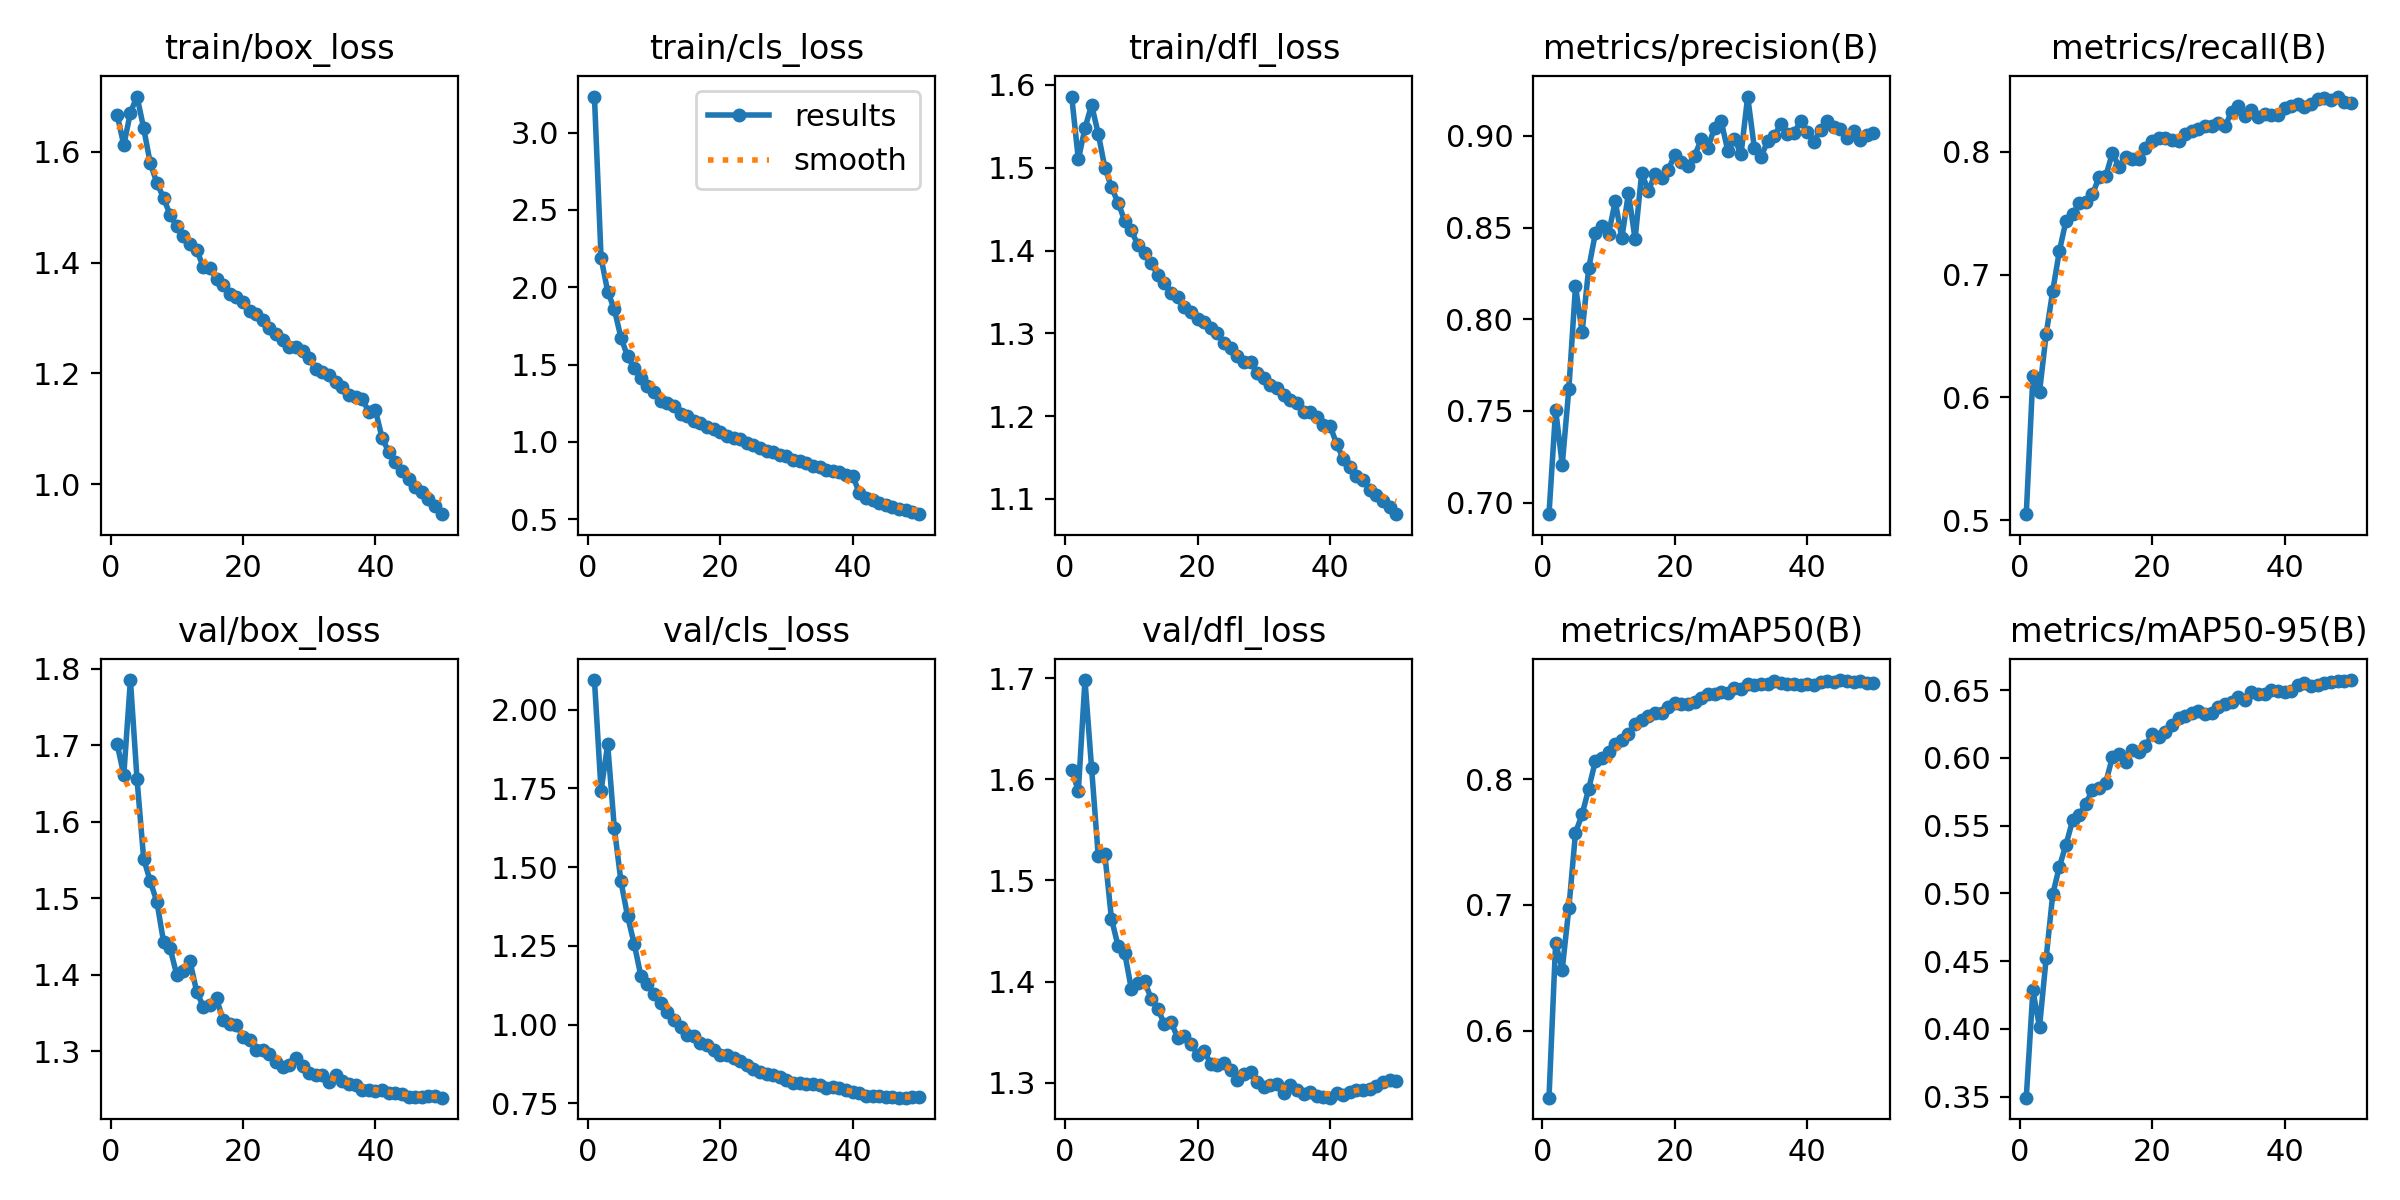

Source data for this figure (header and first rows):
epoch, time, train/box_loss, train/cls_loss, train/dfl_loss, metrics/precision(B), metrics/recall(B), metrics/mAP50(B), metrics/mAP50-95(B), val/box_loss, val/cls_loss, val/dfl_loss, lr/pg0, lr/pg1, lr/pg2
1, 318.8, 1.667, 3.233, 1.586, 0.6937, 0.505, 0.5466, 0.3492, 1.701, 2.094, 1.609, 0.00333, 0.00333, 0.00333
2, 628.4, 1.612, 2.19, 1.51, 0.7507, 0.6175, 0.6697, 0.4284, 1.661, 1.743, 1.588, 0.006532, 0.006532, 0.006532
3, 924.7, 1.67, 1.972, 1.548, 0.7206, 0.6044, 0.6486, 0.4013, 1.785, 1.89, 1.698, 0.009601, 0.009601, 0.009601
4, 1220, 1.699, 1.858, 1.576, 0.7622, 0.6513, 0.6976, 0.452, 1.655, 1.624, 1.611, 0.009406, 0.009406, 0.009406
5, 1516, 1.642, 1.674, 1.541, 0.818, 0.6869, 0.7574, 0.4994, 1.552, 1.455, 1.525, 0.009208, 0.009208, 0.009208
6, 1809, 1.579, 1.554, 1.5, 0.7931, 0.7191, 0.772, 0.5197, 1.522, 1.344, 1.526, 0.00901, 0.00901, 0.00901
7, 2103, 1.544, 1.477, 1.476, 0.8279, 0.7438, 0.7925, 0.5359, 1.495, 1.257, 1.462, 0.008812, 0.008812, 0.008812
8, 2394, 1.517, 1.41, 1.458, 0.8468, 0.7492, 0.8144, 0.5539, 1.443, 1.156, 1.435, 0.008614, 0.008614, 0.008614
9, 2689, 1.486, 1.361, 1.436, 0.8508, 0.7579, 0.8171, 0.5579, 1.435, 1.13, 1.428, 0.008416, 0.008416, 0.008416
10, 2984, 1.465, 1.32, 1.424, 0.8466, 0.7587, 0.8217, 0.566, 1.4, 1.097, 1.393, 0.008218, 0.008218, 0.008218
11, 3277, 1.448, 1.267, 1.406, 0.8643, 0.7652, 0.8278, 0.5765, 1.405, 1.069, 1.399, 0.00802, 0.00802, 0.00802
12, 3569, 1.433, 1.251, 1.397, 0.8443, 0.7794, 0.8316, 0.5779, 1.418, 1.041, 1.4, 0.007822, 0.007822, 0.007822
13, 3861, 1.423, 1.229, 1.385, 0.869, 0.7799, 0.8362, 0.5817, 1.378, 1.016, 1.383, 0.007624, 0.007624, 0.007624
14, 4157, 1.392, 1.18, 1.37, 0.8437, 0.7989, 0.8439, 0.6004, 1.358, 0.9941, 1.373, 0.007426, 0.007426, 0.007426
15, 4459, 1.391, 1.167, 1.361, 0.88, 0.7877, 0.8467, 0.6027, 1.361, 0.9662, 1.358, 0.007228, 0.007228, 0.007228
16, 4760, 1.37, 1.136, 1.349, 0.8698, 0.7957, 0.8501, 0.5973, 1.369, 0.9651, 1.36, 0.00703, 0.00703, 0.00703
17, 5060, 1.36, 1.125, 1.343, 0.8792, 0.7942, 0.8525, 0.6057, 1.34, 0.9424, 1.344, 0.006832, 0.006832, 0.006832
18, 5361, 1.344, 1.095, 1.332, 0.8771, 0.7941, 0.8527, 0.6041, 1.335, 0.9342, 1.347, 0.006634, 0.006634, 0.006634
19, 5661, 1.337, 1.084, 1.326, 0.8815, 0.8027, 0.8572, 0.6087, 1.335, 0.92, 1.338, 0.006436, 0.006436, 0.006436
20, 5962, 1.328, 1.065, 1.317, 0.8896, 0.8089, 0.8603, 0.6175, 1.319, 0.9028, 1.328, 0.006238, 0.006238, 0.006238
21, 6262, 1.313, 1.037, 1.313, 0.8859, 0.8109, 0.8597, 0.6155, 1.315, 0.9038, 1.331, 0.00604, 0.00604, 0.00604
22, 6564, 1.308, 1.026, 1.306, 0.8837, 0.8108, 0.86, 0.6189, 1.302, 0.8928, 1.319, 0.005842, 0.005842, 0.005842
23, 6864, 1.297, 1.018, 1.3, 0.8892, 0.8097, 0.8616, 0.624, 1.302, 0.8864, 1.317, 0.005644, 0.005644, 0.005644
24, 7165, 1.283, 0.9908, 1.288, 0.8982, 0.8085, 0.8647, 0.6295, 1.296, 0.8719, 1.319, 0.005446, 0.005446, 0.005446
25, 7467, 1.271, 0.9763, 1.282, 0.8936, 0.8144, 0.8678, 0.6311, 1.286, 0.8608, 1.312, 0.005248, 0.005248, 0.005248
26, 7769, 1.261, 0.9591, 1.273, 0.9045, 0.8167, 0.8678, 0.6331, 1.279, 0.8502, 1.303, 0.00505, 0.00505, 0.00505
27, 8070, 1.248, 0.9418, 1.266, 0.908, 0.8183, 0.8693, 0.6343, 1.282, 0.8423, 1.308, 0.004852, 0.004852, 0.004852
28, 8370, 1.248, 0.9345, 1.266, 0.8919, 0.8211, 0.8682, 0.6324, 1.292, 0.8419, 1.311, 0.004654, 0.004654, 0.004654
29, 8672, 1.241, 0.915, 1.252, 0.8984, 0.8206, 0.8725, 0.6333, 1.281, 0.8331, 1.301, 0.004456, 0.004456, 0.004456
30, 8975, 1.227, 0.9087, 1.246, 0.8901, 0.8233, 0.8721, 0.6377, 1.272, 0.8241, 1.296, 0.004258, 0.004258, 0.004258
31, 9276, 1.209, 0.8833, 1.237, 0.9215, 0.8204, 0.8756, 0.6399, 1.269, 0.8143, 1.297, 0.00406, 0.00406, 0.00406
32, 9577, 1.203, 0.874, 1.234, 0.8937, 0.8323, 0.875, 0.6416, 1.269, 0.8165, 1.299, 0.003862, 0.003862, 0.003862
33, 9874, 1.197, 0.8639, 1.225, 0.8884, 0.8368, 0.8755, 0.645, 1.26, 0.8112, 1.29, 0.003664, 0.003664, 0.003664
34, 10169, 1.185, 0.8421, 1.219, 0.897, 0.8289, 0.8757, 0.6425, 1.269, 0.8122, 1.298, 0.003466, 0.003466, 0.003466
35, 10457, 1.175, 0.8377, 1.216, 0.9, 0.834, 0.8785, 0.6485, 1.261, 0.8084, 1.293, 0.003268, 0.003268, 0.003268
36, 10754, 1.16, 0.8171, 1.205, 0.9063, 0.8282, 0.8762, 0.647, 1.258, 0.8005, 1.289, 0.00307, 0.00307, 0.00307
37, 11052, 1.157, 0.8128, 1.205, 0.9009, 0.8307, 0.8758, 0.6473, 1.257, 0.8036, 1.291, 0.002872, 0.002872, 0.002872
38, 11360, 1.154, 0.8052, 1.199, 0.9016, 0.8295, 0.8759, 0.6499, 1.25, 0.7998, 1.287, 0.002674, 0.002674, 0.002674
39, 11671, 1.131, 0.7862, 1.19, 0.9081, 0.8299, 0.8752, 0.6495, 1.249, 0.7922, 1.286, 0.002476, 0.002476, 0.002476
40, 11980, 1.134, 0.7809, 1.189, 0.9024, 0.8357, 0.8757, 0.6489, 1.249, 0.7875, 1.285, 0.002278, 0.002278, 0.002278
41, 12280, 1.084, 0.6689, 1.166, 0.8969, 0.8369, 0.8748, 0.6491, 1.25, 0.7834, 1.29, 0.00208, 0.00208, 0.00208
42, 12576, 1.059, 0.636, 1.149, 0.9033, 0.8384, 0.8772, 0.6537, 1.246, 0.7745, 1.288, 0.001882, 0.001882, 0.001882
43, 12858, 1.041, 0.6259, 1.138, 0.9081, 0.8366, 0.8784, 0.6555, 1.245, 0.7745, 1.291, 0.001684, 0.001684, 0.001684
44, 13138, 1.025, 0.6065, 1.128, 0.905, 0.8387, 0.8776, 0.6531, 1.244, 0.7742, 1.292, 0.001486, 0.001486, 0.001486
45, 13416, 1.011, 0.5935, 1.122, 0.9037, 0.8426, 0.8789, 0.6541, 1.241, 0.7719, 1.293, 0.001288, 0.001288, 0.001288
46, 13693, 0.995, 0.5792, 1.111, 0.8989, 0.8436, 0.8778, 0.655, 1.241, 0.7692, 1.294, 0.00109, 0.00109, 0.00109
47, 13980, 0.986, 0.5667, 1.104, 0.9026, 0.8419, 0.8775, 0.6557, 1.241, 0.7686, 1.297, 0.000892, 0.000892, 0.000892
48, 14271, 0.974, 0.5599, 1.098, 0.8975, 0.8448, 0.8778, 0.657, 1.242, 0.7684, 1.301, 0.000694, 0.000694, 0.000694
49, 14561, 0.9614, 0.5454, 1.09, 0.9005, 0.8402, 0.8769, 0.6571, 1.241, 0.7694, 1.302, 0.000496, 0.000496, 0.000496
50, 14859, 0.9464, 0.5321, 1.081, 0.9014, 0.8393, 0.8769, 0.6574, 1.24, 0.7715, 1.302, 0.000298, 0.000298, 0.000298
